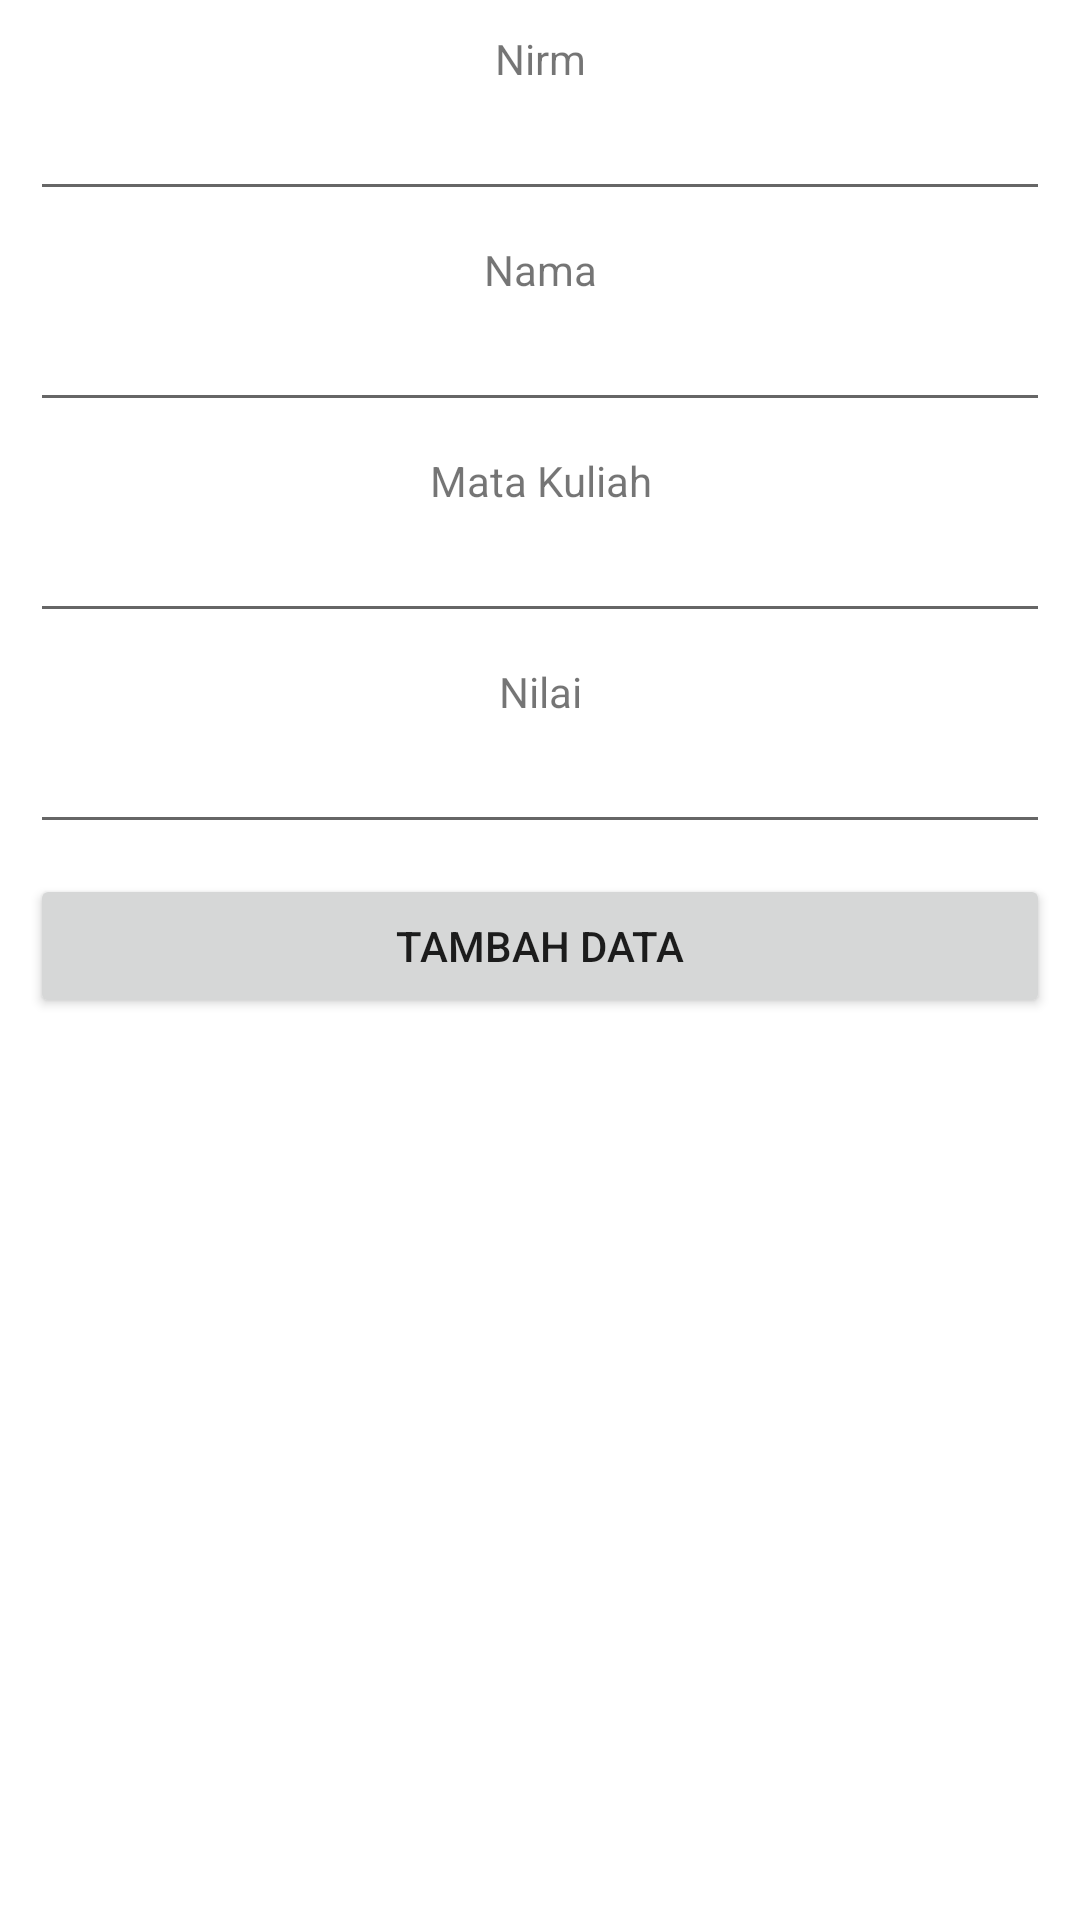

Produce the Android XML layout that renders to this screen, including the resource entries it uses.
<!-- AndroidManifest.xml: application theme Theme.DataNilaiMahasiswa -->
<!-- res/layout/activity_tambah_data.xml -->
<?xml version="1.0" encoding="utf-8"?>
<androidx.appcompat.widget.LinearLayoutCompat xmlns:android="http://schemas.android.com/apk/res/android"
    xmlns:app="http://schemas.android.com/apk/res-auto"
    xmlns:tools="http://schemas.android.com/tools"
    android:layout_width="match_parent"
    android:layout_height="match_parent"
    android:orientation="vertical"
    android:padding="10dp"
    tools:context=".MainActivity">
    <TextView
        android:text="Nirm"
        android:gravity="center_horizontal"
        android:layout_width="match_parent"
        android:layout_height="wrap_content"/>
    <EditText
        android:id="@+id/nirm"
        android:layout_width="match_parent"
        android:layout_height="wrap_content"
        android:layout_marginBottom="10dp"/>
    <TextView
        android:text="Nama"
        android:gravity="center_horizontal"
        android:layout_width="match_parent"
        android:layout_height="wrap_content"/>
    <EditText
        android:id="@+id/namamhs"
        android:layout_width="match_parent"
        android:layout_height="wrap_content"
        android:layout_marginBottom="10dp"/>
    <TextView
        android:text="Mata Kuliah"
        android:gravity="center_horizontal"
        android:layout_width="match_parent"
        android:layout_height="wrap_content"/>
    <EditText
        android:id="@+id/matakuliah"
        android:layout_width="match_parent"
        android:layout_height="wrap_content"
        android:layout_marginBottom="10dp"/>
    <TextView
        android:text="Nilai"
        android:gravity="center_horizontal"
        android:layout_width="match_parent"
        android:layout_height="wrap_content"/>
    <EditText
        android:id="@+id/nilai"
        android:layout_width="match_parent"
        android:layout_height="wrap_content"
        android:layout_marginBottom="10dp"/>
    <Button
        android:id="@+id/tambahdata"
        android:text="Tambah data"
        android:layout_width="match_parent"
        android:layout_height="wrap_content"/>
</androidx.appcompat.widget.LinearLayoutCompat>
<!-- resources referenced by this layout -->
<resources>
  <style name="Theme.DataNilaiMahasiswa" parent="Theme.MaterialComponents.DayNight.DarkActionBar">
          
          <item name="colorPrimary">@color/purple_500</item>
          <item name="colorPrimaryVariant">@color/purple_700</item>
          <item name="colorOnPrimary">@color/white</item>
          
          <item name="colorSecondary">@color/teal_200</item>
          <item name="colorSecondaryVariant">@color/teal_700</item>
          <item name="colorOnSecondary">@color/black</item>
          
          <item name="android:statusBarColor" tools:targetApi="l">?attr/colorPrimaryVariant</item>
          
      </style>
  <!-- not gathered from this repository: default colours our renderer supplied (Android Studio template values) -->
  <color name="purple_500">#FF6200EE</color>
  <color name="purple_700">#FF3700B3</color>
  <color name="teal_200">#FF03DAC5</color>
  <color name="teal_700">#FF018786</color>
  <color name="black">#FF000000</color>
  <color name="white">#FFFFFFFF</color>
</resources>
